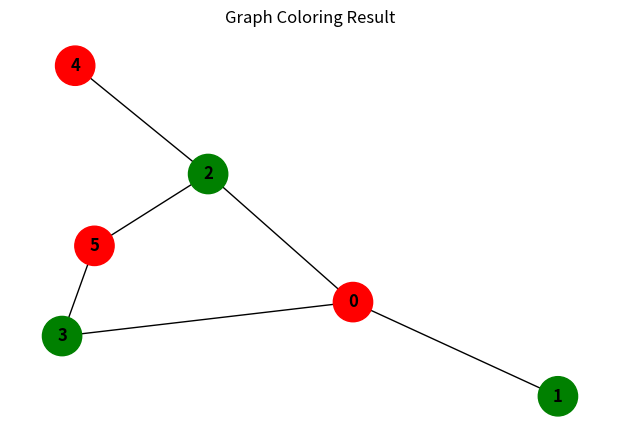

The matplotlib source for this figure:
import matplotlib.pyplot as plt
import networkx as nx

def add_edge(graph, edge1, edge2):
    graph[edge1][edge2] = 1
    graph[edge2][edge1] = 1

def safe_to_assign(i, color_to_assign, graph, v, color):
    for k in range(v):
        if graph[i][k] == 1 and color[k] == color_to_assign:
            return False
    return True

def graph_coloring_util(graph, m, v, i, color):
    if i == v:
        return True
    for j in range(m):
        if safe_to_assign(i, j, graph, v, color):
            color[i] = j
            if graph_coloring_util(graph, m, v, i + 1, color):
                return True
            color[i] = -1
    return False

def graph_coloring(graph, m, v):
    color = [-1] * v
    if graph_coloring_util(graph, m, v, 0, color):
        return color
    else:
        return None

# Initialize graph
v = 6  # number of vertices
graph = [[0]*v for _ in range(v)]

# Add edges
add_edge(graph, 0, 1)
add_edge(graph, 0, 2)
add_edge(graph, 0, 3)
add_edge(graph, 2, 4)
add_edge(graph, 2, 5)
add_edge(graph, 3, 5)

# Run graph coloring
m = 3  # number of colors
colors = graph_coloring(graph, m, v)

# Create graph visual
G = nx.Graph()
edges = []
for i in range(v):
    for j in range(i+1, v):
        if graph[i][j] == 1:
            edges.append((i, j))
G.add_edges_from(edges)

# Assign colors
color_map = []
color_palette = ['red', 'green', 'blue', 'yellow', 'orange', 'purple']
if colors:
    for c in colors:
        color_map.append(color_palette[c])
else:
    color_map = ['gray'] * v

plt.figure(figsize=(6, 4))
nx.draw(G, with_labels=True, node_color=color_map, node_size=800, font_weight='bold')
plt.title("Graph Coloring Result")
plt.show()
